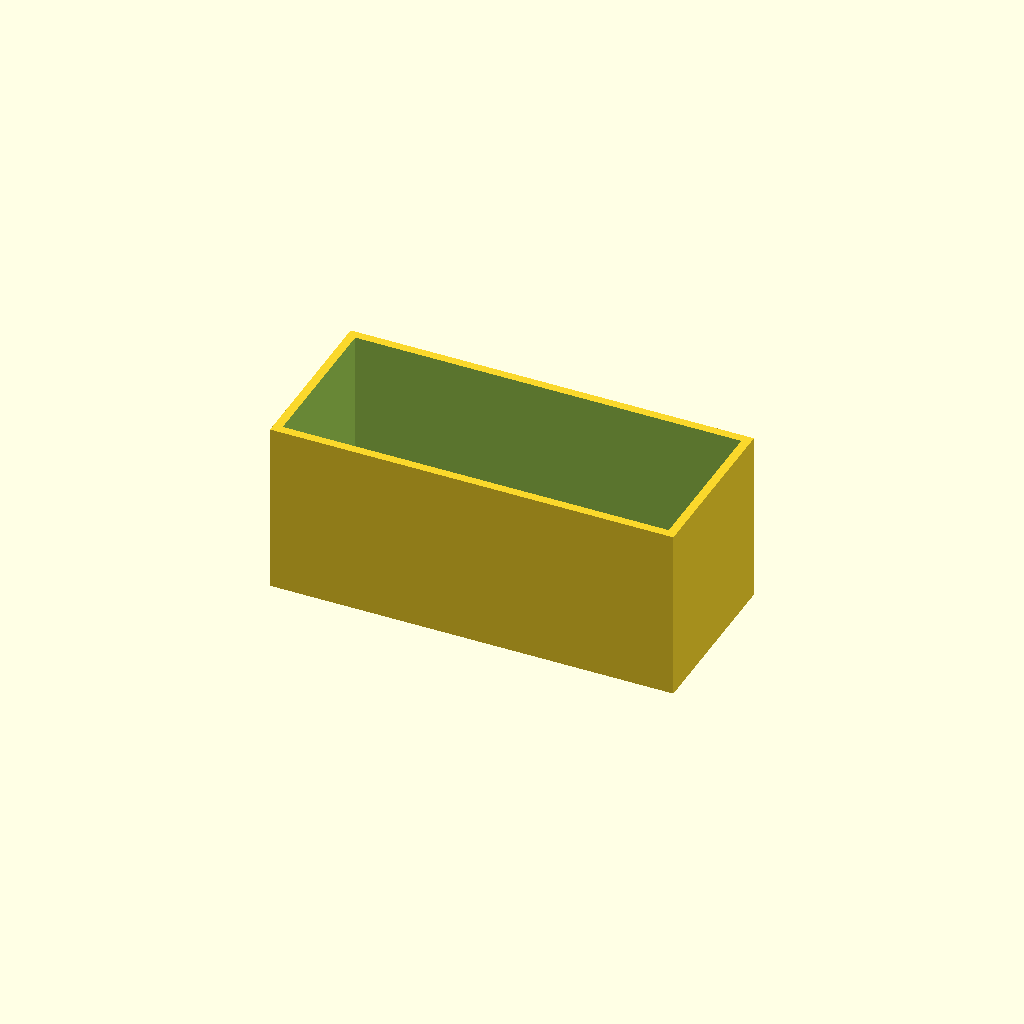
Cell 1: rendered with the file's own defaults.
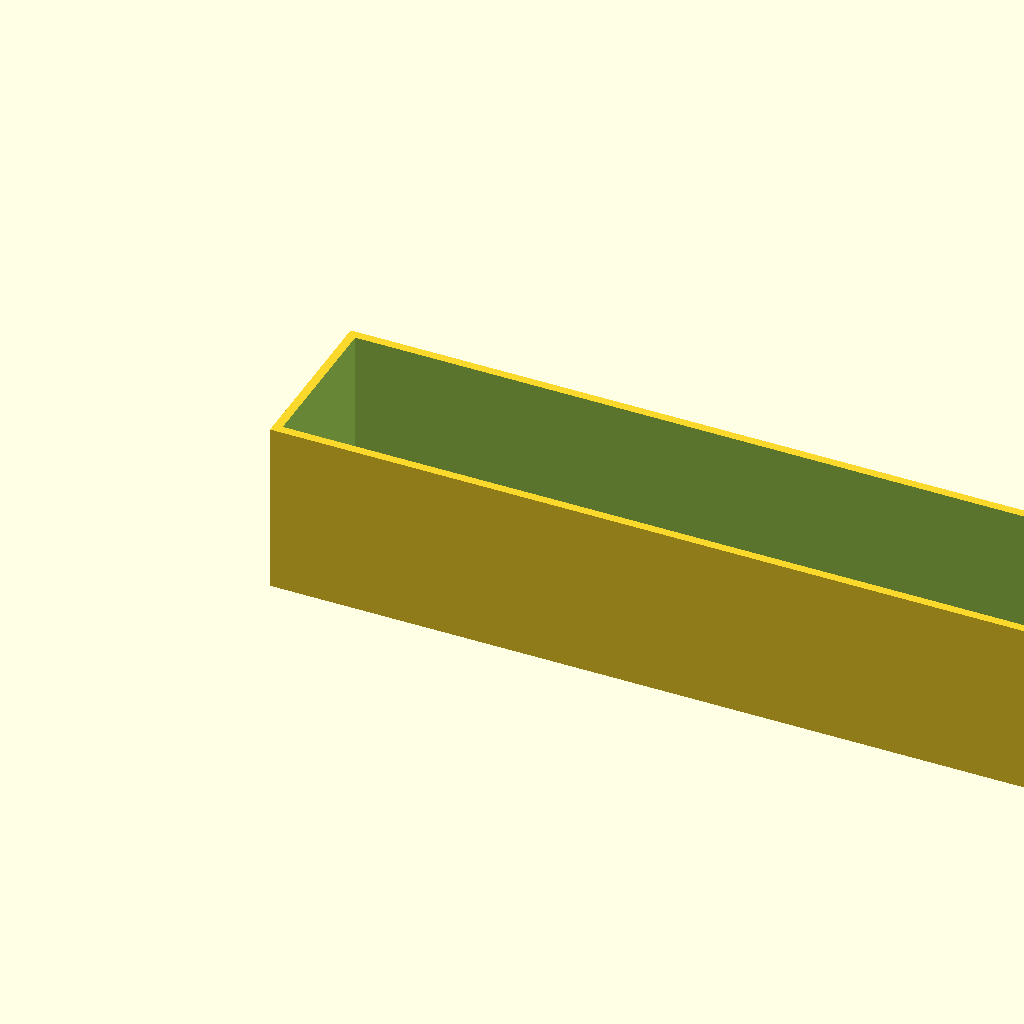
Cell 2: the same model with box_l = 140.
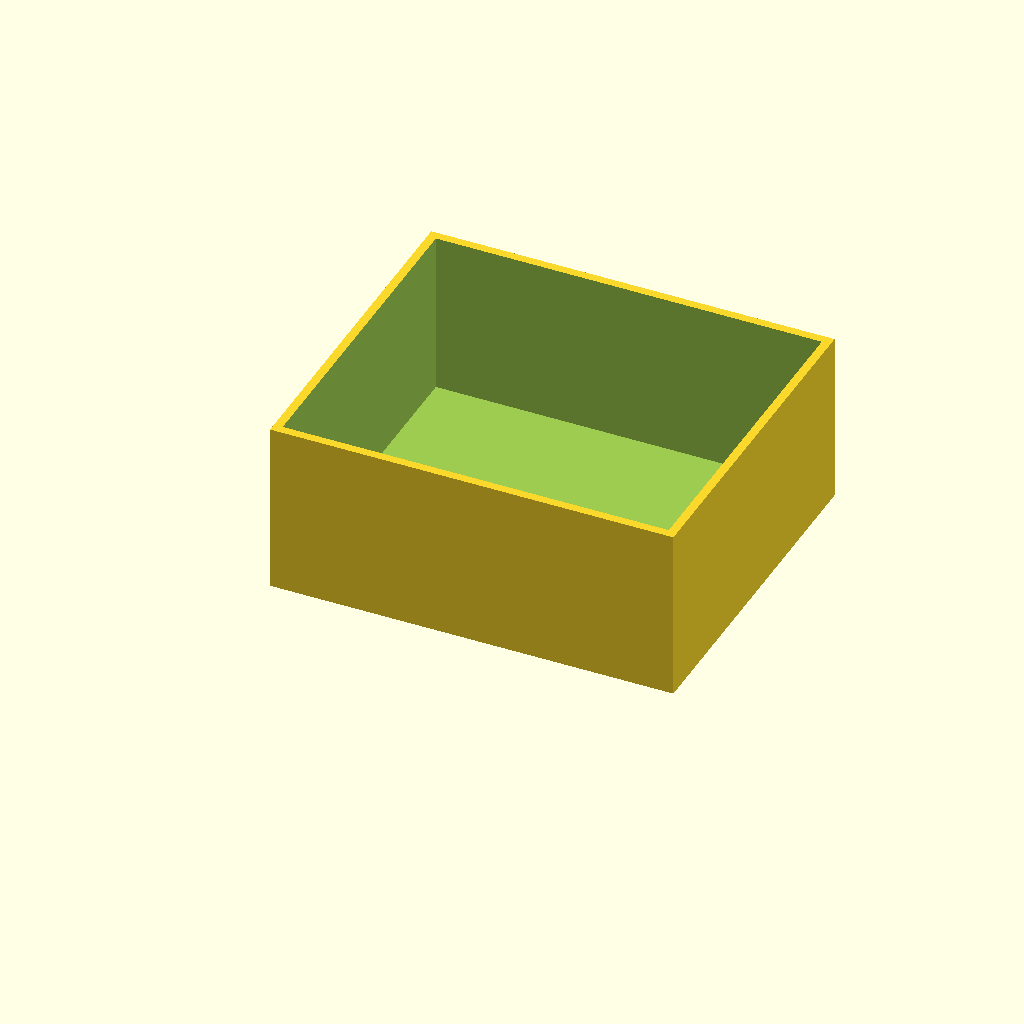
Cell 3: box_w = 60 (everything else at default).
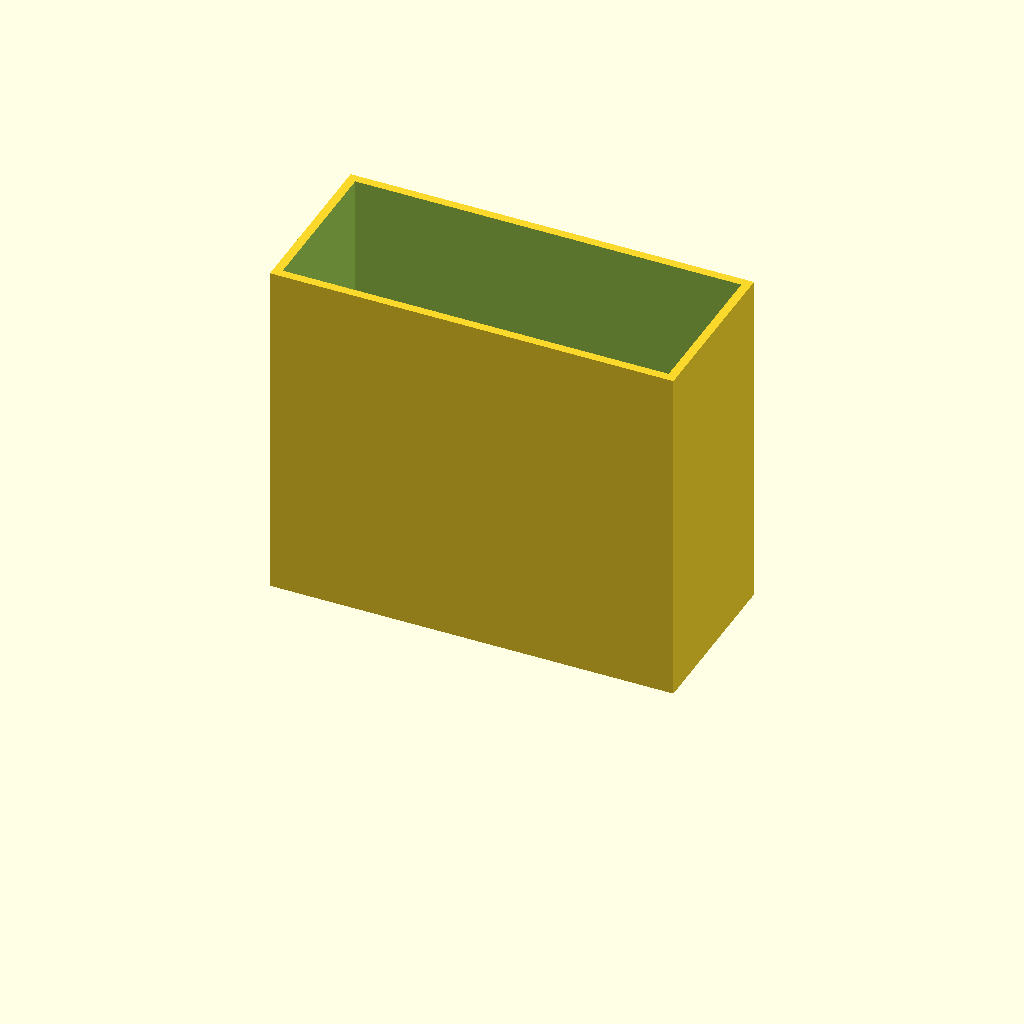
Cell 4: box_h = 60 (everything else at default).
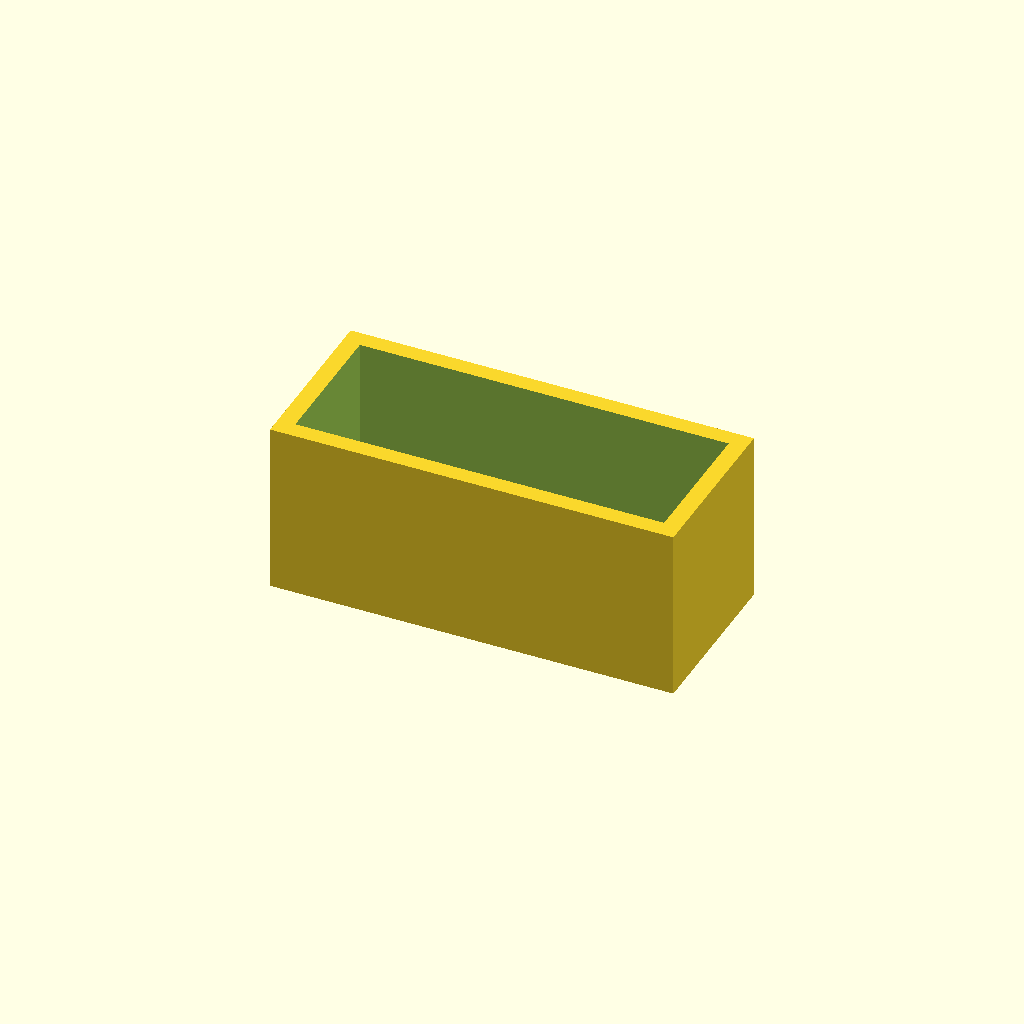
Cell 5 — wall set to 3, the other parameters unchanged.
One fixed orthographic camera (rotation 55°, 0°, 25°; colour scheme Cornfield) for every cell.
Source of the model, optional_data/data/scale1/thinwalls/part_0136.scad:
$fn = 32;

// ----------------------------------------------------------------------
// Open box: 1.5 mm walls
// ----------------------------------------------------------------------

// --- parameters (mm) ---
box_l = 70;               // outer length, X
box_w = 30;               // outer width, Y
box_h = 30;               // outer height, Z
wall = 1.5;               // wall thickness
floor = 1.5;              // floor thickness

difference() {
  cube([box_l, box_w, box_h]);
  translate([wall, wall, floor])
    cube([box_l - 2 * wall, box_w - 2 * wall, box_h]);
}
Parameter table extracted from the source (name, type, default, range or options):
box_l: number, default 70
box_w: number, default 30
box_h: number, default 30
wall: number, default 1.5
floor: number, default 1.5
